The GitHub repository torangsitungkir93/Skripsi-CNN-Daun-Kentang contains a labelled image folder "Daun Kentang" with 3 categories: early blight, healthy, late blight. Examples follow, each with its label.

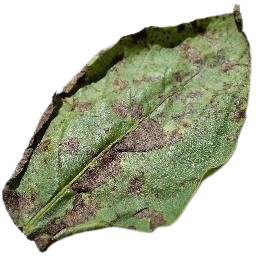
Label: early blight

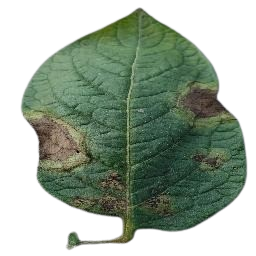
Label: late blight

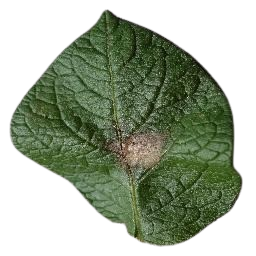
Label: late blight

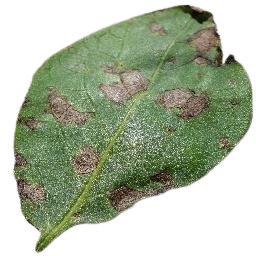
Label: early blight

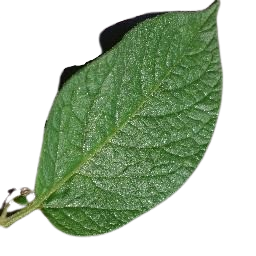
Label: healthy

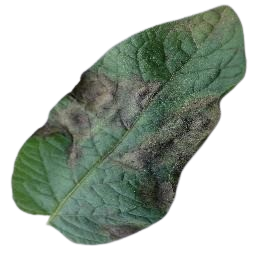
Label: late blight
